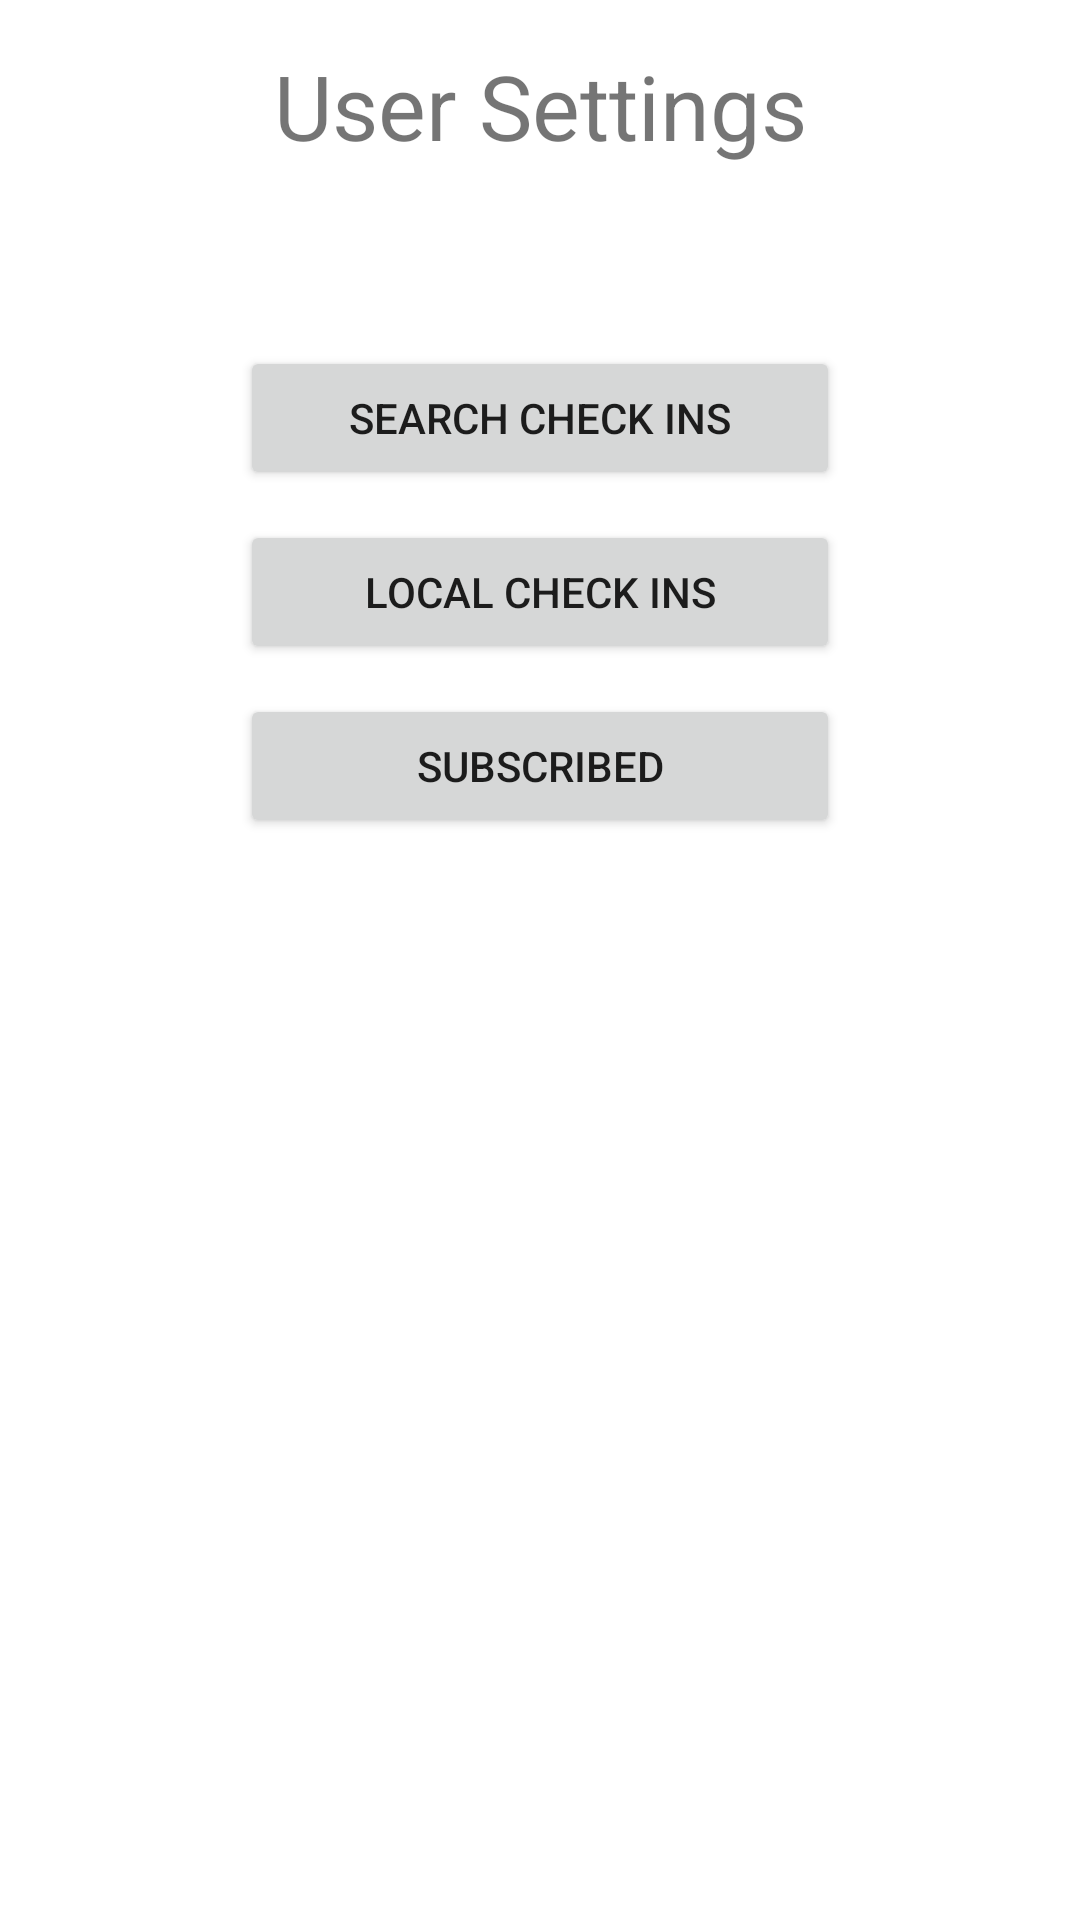

Android layout source for this screen:
<!-- AndroidManifest.xml: application theme Theme.CheckIn -->
<!-- res/layout/fragment_user.xml -->
<?xml version="1.0" encoding="utf-8"?>
<androidx.constraintlayout.widget.ConstraintLayout xmlns:android="http://schemas.android.com/apk/res/android"
    xmlns:app="http://schemas.android.com/apk/res-auto"
    xmlns:tools="http://schemas.android.com/tools"
    android:id="@+id/user"
    android:layout_width="match_parent"
    android:layout_height="match_parent"
    tools:context=".ui.main.UserFragment">


    <TextView
        android:id="@+id/user_title_text"
        android:layout_width="wrap_content"
        android:layout_height="wrap_content"
        android:text="User Settings"
        android:textSize="30sp"
        android:layout_marginTop="15dp"
        app:layout_constraintEnd_toEndOf="parent"
        app:layout_constraintStart_toStartOf="parent"
        app:layout_constraintTop_toTopOf="parent" />

    <Button
        android:id="@+id/user_button_search"
        android:layout_width="@dimen/button_width"
        android:layout_height="wrap_content"
        android:text="Search Check Ins"
        android:layout_marginTop="60dp"
        app:layout_constraintEnd_toEndOf="parent"
        app:layout_constraintStart_toStartOf="parent"
        app:layout_constraintTop_toBottomOf="@+id/user_title_text" />

    <Button
        android:id="@+id/user_button_local"
        android:layout_width="@dimen/button_width"
        android:layout_height="wrap_content"
        android:text="Local Check Ins"
        android:layout_marginTop="10dp"
        app:layout_constraintEnd_toEndOf="parent"
        app:layout_constraintStart_toStartOf="parent"
        app:layout_constraintTop_toBottomOf="@+id/user_button_search" />

    <Button
        android:id="@+id/user_button_subscribed"
        android:layout_width="@dimen/button_width"
        android:layout_height="wrap_content"
        android:text="Subscribed"
        android:layout_marginTop="10dp"
        app:layout_constraintEnd_toEndOf="parent"
        app:layout_constraintStart_toStartOf="parent"
        app:layout_constraintTop_toBottomOf="@+id/user_button_local" />


</androidx.constraintlayout.widget.ConstraintLayout>
<!-- resources referenced by this layout -->
<resources>
  <dimen name="button_width">200dp</dimen>
  <style name="Theme.CheckIn" parent="Theme.MaterialComponents.DayNight.DarkActionBar">
          
          <item name="colorPrimary">@color/black</item>
          <item name="colorPrimaryVariant">@color/black</item>
          <item name="colorOnPrimary">@color/white</item>
          
          <item name="colorSecondary">@color/white</item>
          <item name="colorSecondaryVariant">@color/white</item>
          <item name="colorOnSecondary">@color/black</item>
          
          <item name="android:statusBarColor" tools:targetApi="l">@color/cardview_light_background</item>
          
          <item name="actionBarStyle">@style/AppTheme.MyActionBar</item>
          <item name="actionBarTheme">@style/AppTheme.AppBarOverlay</item>
  
      </style>
  <color name="black">#FF000000</color>
  <color name="white">#FFFFFFFF</color>
  <style name="AppTheme.MyActionBar" parent="Theme.MaterialComponents.DayNight.DarkActionBar">
          <item name="android:background">#2aa4cd</item>
          <item name="android:textColor">@color/black</item>
      </style>
  <style name="AppTheme.AppBarOverlay" parent="ThemeOverlay.AppCompat.Dark.ActionBar">
          <item name="android:textColorPrimary">@color/black</item>
          <item name="titleTextColor">@color/black</item>
          <item name="statusBarBackground">@color/black</item>
      </style>
</resources>
